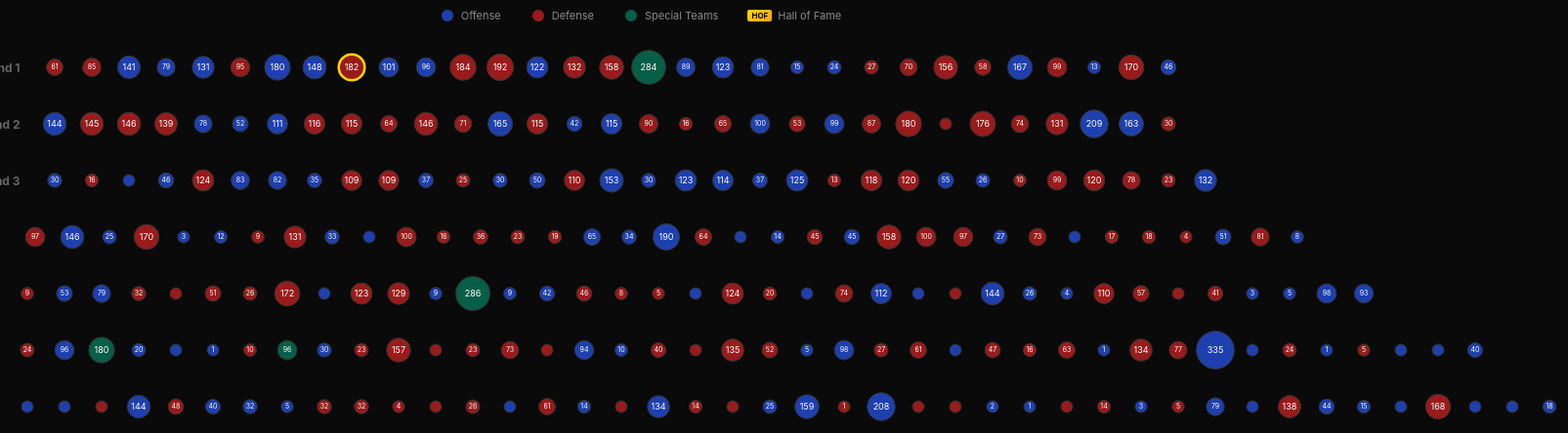
D3 v7 page, settled after 480 driven frames (8 s of simulated time); the page loaded 1 data file(s).


        let allData = [];
        const tooltip = document.getElementById('tooltip');

        // Load data
        d3.csv('draft_picks.csv').then(data => {
            allData = data.map(d => ({
                ...d,
                season: +d.season,
                round: +d.round,
                pick: +d.pick,
                games: +d.games || 0,
                seasons_started: +d.seasons_started || 0,
                probowls: +d.probowls || 0,
                allpro: +d.allpro || 0,
                w_av: +d.w_av || 0,
                pass_tds: +d.pass_tds || 0,
                rush_yards: Math.round((+d.rush_yards || 0) / 100),
                rec_yards: Math.round((+d.rec_yards || 0) / 100),
                rush_tds: +d.rush_tds || 0,
                rec_tds: +d.rec_tds || 0,
                def_sacks: Math.round(+d.def_sacks || 0),
                def_ints: +d.def_ints || 0,
                hof: d.hof === 'TRUE'
            }));

            // Populate year dropdown
            const years = [...new Set(allData.map(d => d.season))].sort((a, b) => b - a);
            const yearSelect = document.getElementById('year-select');
            years.forEach(year => {
                const option = document.createElement('option');
                option.value = year;
                option.textContent = year;
                if (year === 2000) option.selected = true;
                yearSelect.appendChild(option);
            });

            // Initial render
            renderDraft(2000, 'games');

            // Event listeners
            yearSelect.addEventListener('change', () => {
                renderDraft(+yearSelect.value, document.getElementById('stat-select').value);
            });
            document.getElementById('stat-select').addEventListener('change', (e) => {
                renderDraft(+yearSelect.value, e.target.value);
            });
        });

        function renderDraft(year, stat) {
            const yearData = allData.filter(d => d.season === year);
            const rounds = [...new Set(yearData.map(d => d.round))].sort((a, b) => a - b);

            // Get max stat value for scaling
            const statMaxes = {
                games: 300,
                seasons_started: 15,
                probowls: 12,
                allpro: 8,
                w_av: 150,
                pass_tds: 300,
                rush_yards: 120,  // in 100s, so 12,000 yards
                rec_yards: 150,   // in 100s, so 15,000 yards
                rush_tds: 100,
                rec_tds: 100,
                def_sacks: 120,
                def_ints: 60
            };
            const maxStat = statMaxes[stat];

            // Calculate summary stats
            const hofCount = yearData.filter(d => d.hof).length;
            const avgGames = Math.round(yearData.reduce((sum, d) => sum + d.games, 0) / yearData.length);
            const totalProBowls = yearData.reduce((sum, d) => sum + d.probowls, 0);

            document.getElementById('summary').innerHTML =
                `${yearData.length} picks &nbsp;|&nbsp; ` +
                `<span>${hofCount}</span> Hall of Famers &nbsp;|&nbsp; ` +
                `<span>${avgGames}</span> avg games &nbsp;|&nbsp; ` +
                `<span>${totalProBowls}</span> total Pro Bowls`;

            // Group by round
            const byRound = {};
            rounds.forEach(r => byRound[r] = []);
            yearData.forEach(d => {
                if (byRound[d.round]) byRound[d.round].push(d);
            });

            // Sort each round by pick number
            Object.values(byRound).forEach(arr => arr.sort((a, b) => a.pick - b.pick));

            const container = document.getElementById('draft-container');
            container.innerHTML = '';

            // Create rows for each round
            rounds.forEach(round => {
                const picks = byRound[round];

                const rowDiv = document.createElement('div');
                rowDiv.className = 'round-row';

                const labelDiv = document.createElement('div');
                labelDiv.className = 'round-label';
                labelDiv.textContent = `Round ${round}`;
                rowDiv.appendChild(labelDiv);

                const picksDiv = document.createElement('div');
                picksDiv.className = 'round-picks';

                const svg = d3.select(picksDiv)
                    .append('svg')
                    .attr('width', picks.length * 38 + 10)
                    .attr('height', 50);

                picks.forEach((d, i) => {
                    const x = i * 38 + 20;
                    const y = 25;

                    const statValue = d[stat];
                    const radius = 6 + (statValue / maxStat) * 12;

                    // Color by side
                    let color = '#444';
                    if (d.side === 'O') color = '#1e40af';
                    else if (d.side === 'D') color = '#991b1b';
                    else if (d.category === 'K' || d.category === 'P') color = '#065f46';

                    const g = svg.append('g')
                        .style('cursor', 'pointer')
                        .on('mouseover', function(event) {
                            const statLabel = {
                                games: 'Games',
                                seasons_started: 'Seasons Started',
                                probowls: 'Pro Bowls',
                                allpro: 'All-Pro',
                                w_av: 'Career AV',
                                pass_tds: 'Pass TDs',
                                rush_yards: 'Rush Yards (100s)',
                                rec_yards: 'Rec Yards (100s)',
                                rush_tds: 'Rush TDs',
                                rec_tds: 'Rec TDs',
                                def_sacks: 'Sacks',
                                def_ints: 'INTs'
                            }[stat];

                            let html = `<div class="name">${d.pfr_player_name || 'Unknown'}${d.hof ? ' <span class="hof-badge">HOF</span>' : ''}</div>`;
                            html += `<div class="details">`;
                            html += `Pick ${d.pick} (Round ${d.round})<br>`;
                            html += `${d.position} - ${d.team}<br>`;
                            html += `${d.college || 'Unknown college'}<br><br>`;
                            html += `<span class="highlight">${statLabel}: ${statValue}</span><br>`;
                            html += `Games: ${d.games} | Pro Bowls: ${d.probowls}<br>`;
                            html += `All-Pro: ${d.allpro} | Career AV: ${d.car_av}`;
                            html += `</div>`;

                            tooltip.innerHTML = html;
                            tooltip.style.opacity = 1;
                            tooltip.style.left = (event.clientX + 15) + 'px';
                            tooltip.style.top = (event.clientY - 10) + 'px';
                        })
                        .on('mouseout', function() {
                            tooltip.style.opacity = 0;
                        });

                    // Circle
                    g.append('circle')
                        .attr('cx', x)
                        .attr('cy', y)
                        .attr('r', Math.max(radius, 6))
                        .attr('fill', color)
                        .attr('stroke', d.hof ? '#FFD700' : '#333')
                        .attr('stroke-width', d.hof ? 2.5 : 1);

                    // Number inside
                    if (statValue > 0) {
                        g.append('text')
                            .attr('x', x)
                            .attr('y', y)
                            .attr('text-anchor', 'middle')
                            .attr('dy', '0.35em')
                            .attr('font-size', radius > 10 ? '9px' : '7px')
                            .attr('fill', '#fff')
                            .attr('pointer-events', 'none')
                            .text(statValue);
                    }
                });

                rowDiv.appendChild(picksDiv);
                container.appendChild(rowDiv);
            });
        }
    

### data: draft_picks.csv
season, round, pick, team, gsis_id, pfr_player_id, cfb_player_id, pfr_player_name, hof, position, category, side, college, age, to, allpro, probowls, seasons_started, w_av, car_av, dr_av, games, pass_completions, pass_attempts
1980, 1, 1, DET, , SimsBi00, billy-sims-1, Billy Sims, FALSE, RB, RB, O, Oklahoma, 24, 1984, 0, 3, 5, 58, , 58, 60, 0, 0
1980, 1, 2, NYJ, , JoneLa00, lam-jones-1, Lam Jones, FALSE, WR, WR, O, Texas, 22, 1984, 0, 0, 3, 21, , 21, 61, 0, 0
1980, 1, 3, CIN, , MunoAn00, , Anthony Munoz, TRUE, T, OL, O, USC, 22, 1992, 9, 11, 12, 138, , 138, 185, 0, 0
1980, 1, 4, GNB, , ClarBr23, bruce-clark-1, Bruce Clark, FALSE, DE, DL, D, Penn St., 22, 1989, 0, 1, 6, 46, , , 113, 0, 0
1980, 1, 5, BAL, , DickCu00, curtis-dickey-1, Curtis Dickey, FALSE, RB, RB, O, Texas A&M, 23, 1986, 0, 0, 5, 37, , 34, 85, 1, 1
1980, 1, 6, STL, , GreeCu21, curtis-greer-1, Curtis Greer, FALSE, DE, DL, D, Michigan, 22, 1987, 0, 0, 6, 38, , 38, 94, 0, 0
1980, 1, 7, ATL, , MillJu00, junior-miller-1, Junior Miller, FALSE, TE, TE, O, Nebraska, 22, 1984, 0, 2, 3, 14, , 13, 71, 0, 0
1980, 1, 8, NYG, , HaynMa00, mark-haynes-1, Mark Haynes, FALSE, DB, DB, D, Colorado, 21, 1989, 2, 3, 7, 66, , 55, 127, 0, 0
1980, 1, 9, MIN, , MartDo21, , Doug Martin, FALSE, DE, DL, D, Washington, 23, 1989, 0, 0, 7, 48, , 48, 126, 0, 0
1980, 1, 10, SEA, , GreeJa01, jacob-green-2, Jacob Green, FALSE, DE, DL, D, Texas A&M, 23, 1992, 0, 2, 12, 80, , 80, 180, 0, 0
1980, 1, 11, KAN, , BuddBr20, brad-budde-1, Brad Budde, FALSE, G, OL, O, USC, 22, 1986, 0, 0, 6, 36, , 36, 92, 0, 0
1980, 1, 12, NOR, , BrocSt20, , Stan Brock, FALSE, T, OL, O, Colorado, 22, 1995, 0, 0, 16, 78, , 61, 234, 0, 0
1980, 1, 13, SFO, , CoopEa00, earl-cooper-1, Earl Cooper, FALSE, RB, RB, O, Rice, 22, 1986, 0, 0, 4, 25, , 25, 93, 0, 0
1980, 1, 14, NWE, , JameRo20, roland-james-1, Roland James, FALSE, DB, DB, D, Tennessee, 22, 1990, 0, 0, 8, 50, , 50, 145, 0, 0
1980, 1, 15, OAK, , WilsMa00, marc-wilson-1, Marc Wilson, FALSE, QB, QB, O, BYU, 23, 1990, 0, 0, 5, 36, , 33, 126, 1085, 2081
1980, 1, 16, BUF, , RitcJi00, jim-ritcher-1, Jim Ritcher, FALSE, G, OL, O, North Carolina St., 22, 1995, 0, 2, 11, 70, , 70, 218, 0, 0
1980, 1, 17, RAM, , JohnJo23, johnnie-johnson-1, Johnnie Johnson, FALSE, DB, DB, D, Texas, 23, 1989, 0, 0, 7, 51, , 50, 124, 0, 0
1980, 1, 18, WAS, , MonkAr00, art-monk-1, Art Monk, TRUE, WR, WR, O, Syracuse, 22, 1995, 1, 3, 14, 90, , 88, 224, 1, 2
1980, 1, 19, CHI, , WilsOt00, otis-wilson-1, Otis Wilson, FALSE, LB, LB, D, Louisville, 22, 1989, 0, 1, 7, 58, , 58, 110, 0, 0
1980, 1, 20, SFO, , StucJi20, jim-stuckey-1, Jim Stuckey, FALSE, DE, DL, D, Clemson, 22, 1986, 0, 0, 3, 25, , 24, 93, 0, 0
1980, 1, 21, MIA, , McNeDo20, don-mcneal-1, Don McNeal, FALSE, DB, DB, D, Alabama, 22, 1989, 0, 0, 4, 30, , 30, 110, 0, 0
1980, 1, 22, TAM, , SnelRa20, , Ray Snell, FALSE, G, OL, O, Wisconsin, 22, 1985, 0, 0, 3, 19, , 16, 65, 0, 0
1980, 1, 23, PHI, , YounRo00, , Roynell Young, FALSE, DB, DB, D, Alcorn St., 22, 1988, 0, 1, 8, 54, , 54, 117, 0, 0
1980, 1, 24, BAL, , HatcDe20, derrick-hatchett-1, Derrick Hatchett, FALSE, DB, DB, D, Texas, 22, 1983, 0, 0, 4, 16, , 16, 49, 0, 0
1980, 1, 25, NWE, , FergVa00, vagas-ferguson-1, Vagas Ferguson, FALSE, RB, RB, O, Notre Dame, 23, 1983, 0, 0, 1, 11, , 11, 33, 0, 0
1980, 1, 26, GNB, , CumbGe20, george-cumby-1, George Cumby, FALSE, LB, LB, D, Oklahoma, 24, 1987, 0, 0, 5, 33, , 30, 92, 0, 0
1980, 1, 27, CLE, , WhitCh00, charles-white-1, Charles White, FALSE, RB, RB, O, USC, 22, 1988, 1, 1, 3, 30, , 13, 108, 0, 0
1980, 1, 28, PIT, , MaloMa00, mark-malone-1, Mark Malone, FALSE, QB, QB, O, Arizona St., 21, 1989, 0, 0, 5, 27, , 25, 73, 839, 1648
1980, 2, 29, BUF, , CribJo00, joe-cribbs-1, Joe Cribbs, FALSE, RB, RB, O, Auburn, 22, 1988, 0, 3, 6, 54, , 45, 102, 3, 5
1980, 2, 30, MIN, , TealWi20, willie-teal-1, Willie Teal, FALSE, DB, DB, D, LSU, 22, 1987, 0, 0, 4, 31, , 31, 80, 0, 0
1980, 2, 31, CIN, , CrisKi20, kirby-criswell-1, Kirby Criswell, FALSE, LB, LB, D, Kansas, 23, 1981, 0, 0, 0, 0, , , 6, 0, 0
1980, 2, 32, BAL, , DonaRa00, , Ray Donaldson, FALSE, C, OL, O, Georgia, 22, 1996, 0, 6, 15, 77, , 58, 244, 0, 0
1980, 2, 33, STL, , MarsDo00, doug-marsh-1, Doug Marsh, FALSE, TE, TE, O, Michigan, 22, 1986, 0, 0, 6, 17, , 17, 92, 0, 0
1980, 2, 34, GNB, , LeexMa20, mark-lee-1, Mark Lee, FALSE, DB, DB, D, Washington, 22, 1991, 0, 0, 10, 56, , 54, 165, 0, 0
1980, 2, 35, PIT, , KohrBo20, , Bob Kohrs, FALSE, DE, DL, D, Arizona St., 21, 1985, 0, 0, 0, 8, , 8, 55, 0, 0
1980, 2, 36, ATL, , CurrBu20, buddy-curry-1, Buddy Curry, FALSE, LB, LB, D, North Carolina, 22, 1987, 0, 0, 8, 44, , 44, 109, 0, 0
1980, 2, 37, BUF, , , gene-bradley-1, Gene Bradley, FALSE, QB, QB, O, Arkansas St., , , 0, 0, 0, , , , , , 
1980, 2, 38, HOU, , FielAn21, , Angelo Fields, FALSE, T, OL, O, Michigan St., 22, 1982, 0, 0, 0, 3, , 3, 30, 0, 0
1980, 2, 39, SFO, , TurnKe01, , Keena Turner, FALSE, LB, LB, D, Purdue, 21, 1990, 0, 1, 9, 57, , 57, 153, 0, 0
1980, 2, 40, NYJ, , RayxDa20, darrol-ray-1, Darrol Ray, FALSE, DB, DB, D, Oklahoma, 22, 1984, 0, 0, 5, 30, , 30, 72, 0, 0
1980, 2, 41, NOR, , WaymDa00, dave-waymer-1, Dave Waymer, FALSE, DB, DB, D, Notre Dame, 22, 1992, 0, 1, 11, 68, , 55, 197, 0, 0
1980, 2, 42, DEN, , JoneRu00, , Rulon Jones, FALSE, DE, DL, D, Utah St., 22, 1988, 1, 2, 7, 63, , 63, 129, 0, 0
1980, 2, 43, OAK, , MillMa01, matt-millen-1, Matt Millen, FALSE, LB, LB, D, Penn St., 22, 1991, 0, 1, 12, 67, , 51, 180, 0, 0
1980, 2, 44, SEA, , HineAn20, , Andre Hines, FALSE, T, OL, O, Stanford, 22, 1980, 0, 0, 0, 1, , 1, 9, 0, 0
1980, 2, 45, NWE, , McGrLa20, , Larry McGrew, FALSE, LB, LB, D, USC, 23, 1990, 0, 0, 7, 45, , 44, 133, 0, 0
1980, 2, 46, CHI, , SuheMa00, matt-suhey-1, Matt Suhey, FALSE, RB, RB, O, Penn St., 22, 1989, 0, 0, 7, 34, , 34, 148, 1, 2
1980, 2, 47, NYJ, , ClayRa22, ralph-clayton-1, Ralph Clayton, FALSE, WR, WR, O, Michigan, 21, 1981, 0, 0, 0, 0, , , 7, 0, 0
1980, 2, 48, MIA, , StepDw00, , Dwight Stephenson, TRUE, C, OL, O, Alabama, 22, 1987, 4, 5, 6, 80, , 80, 114, 0, 0
… [head cut at 6 KiB]